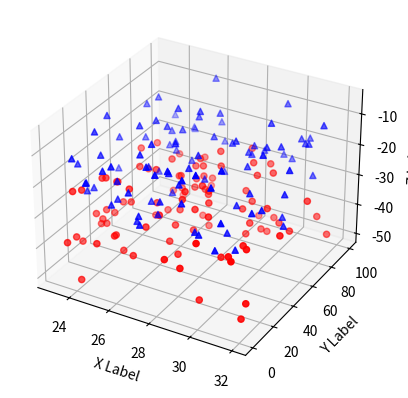

The matplotlib source for this figure:
##################################
#encoding=utf8                   #
#version =py27, py33             #
#author  =sanhe                  #
#date    =2014-11-10             #
#                                #
#    (\ (\                       #
#    ( -.-)o    I am a Rabbit!   #
#    o_(")(")                    #
#                                #
##################################

from __future__ import print_function
import numpy as np
from mpl_toolkits.mplot3d import Axes3D
import matplotlib.pyplot as plt

def randrange(n, vmin, vmax):
    return (vmax-vmin)*np.random.rand(n) + vmin

fig = plt.figure()
ax = fig.add_subplot(111, projection='3d')
n = 100
for c, m, zl, zh in [('r', 'o', -50, -25), ('b', '^', -30, -5)]:
    xs = randrange(n, 23, 32)
    ys = randrange(n, 0, 100)
    zs = randrange(n, zl, zh)
    ax.scatter(xs, ys, zs, c=c, marker=m)

ax.set_xlabel('X Label')
ax.set_ylabel('Y Label')
ax.set_zlabel('Z Label')

plt.show()

